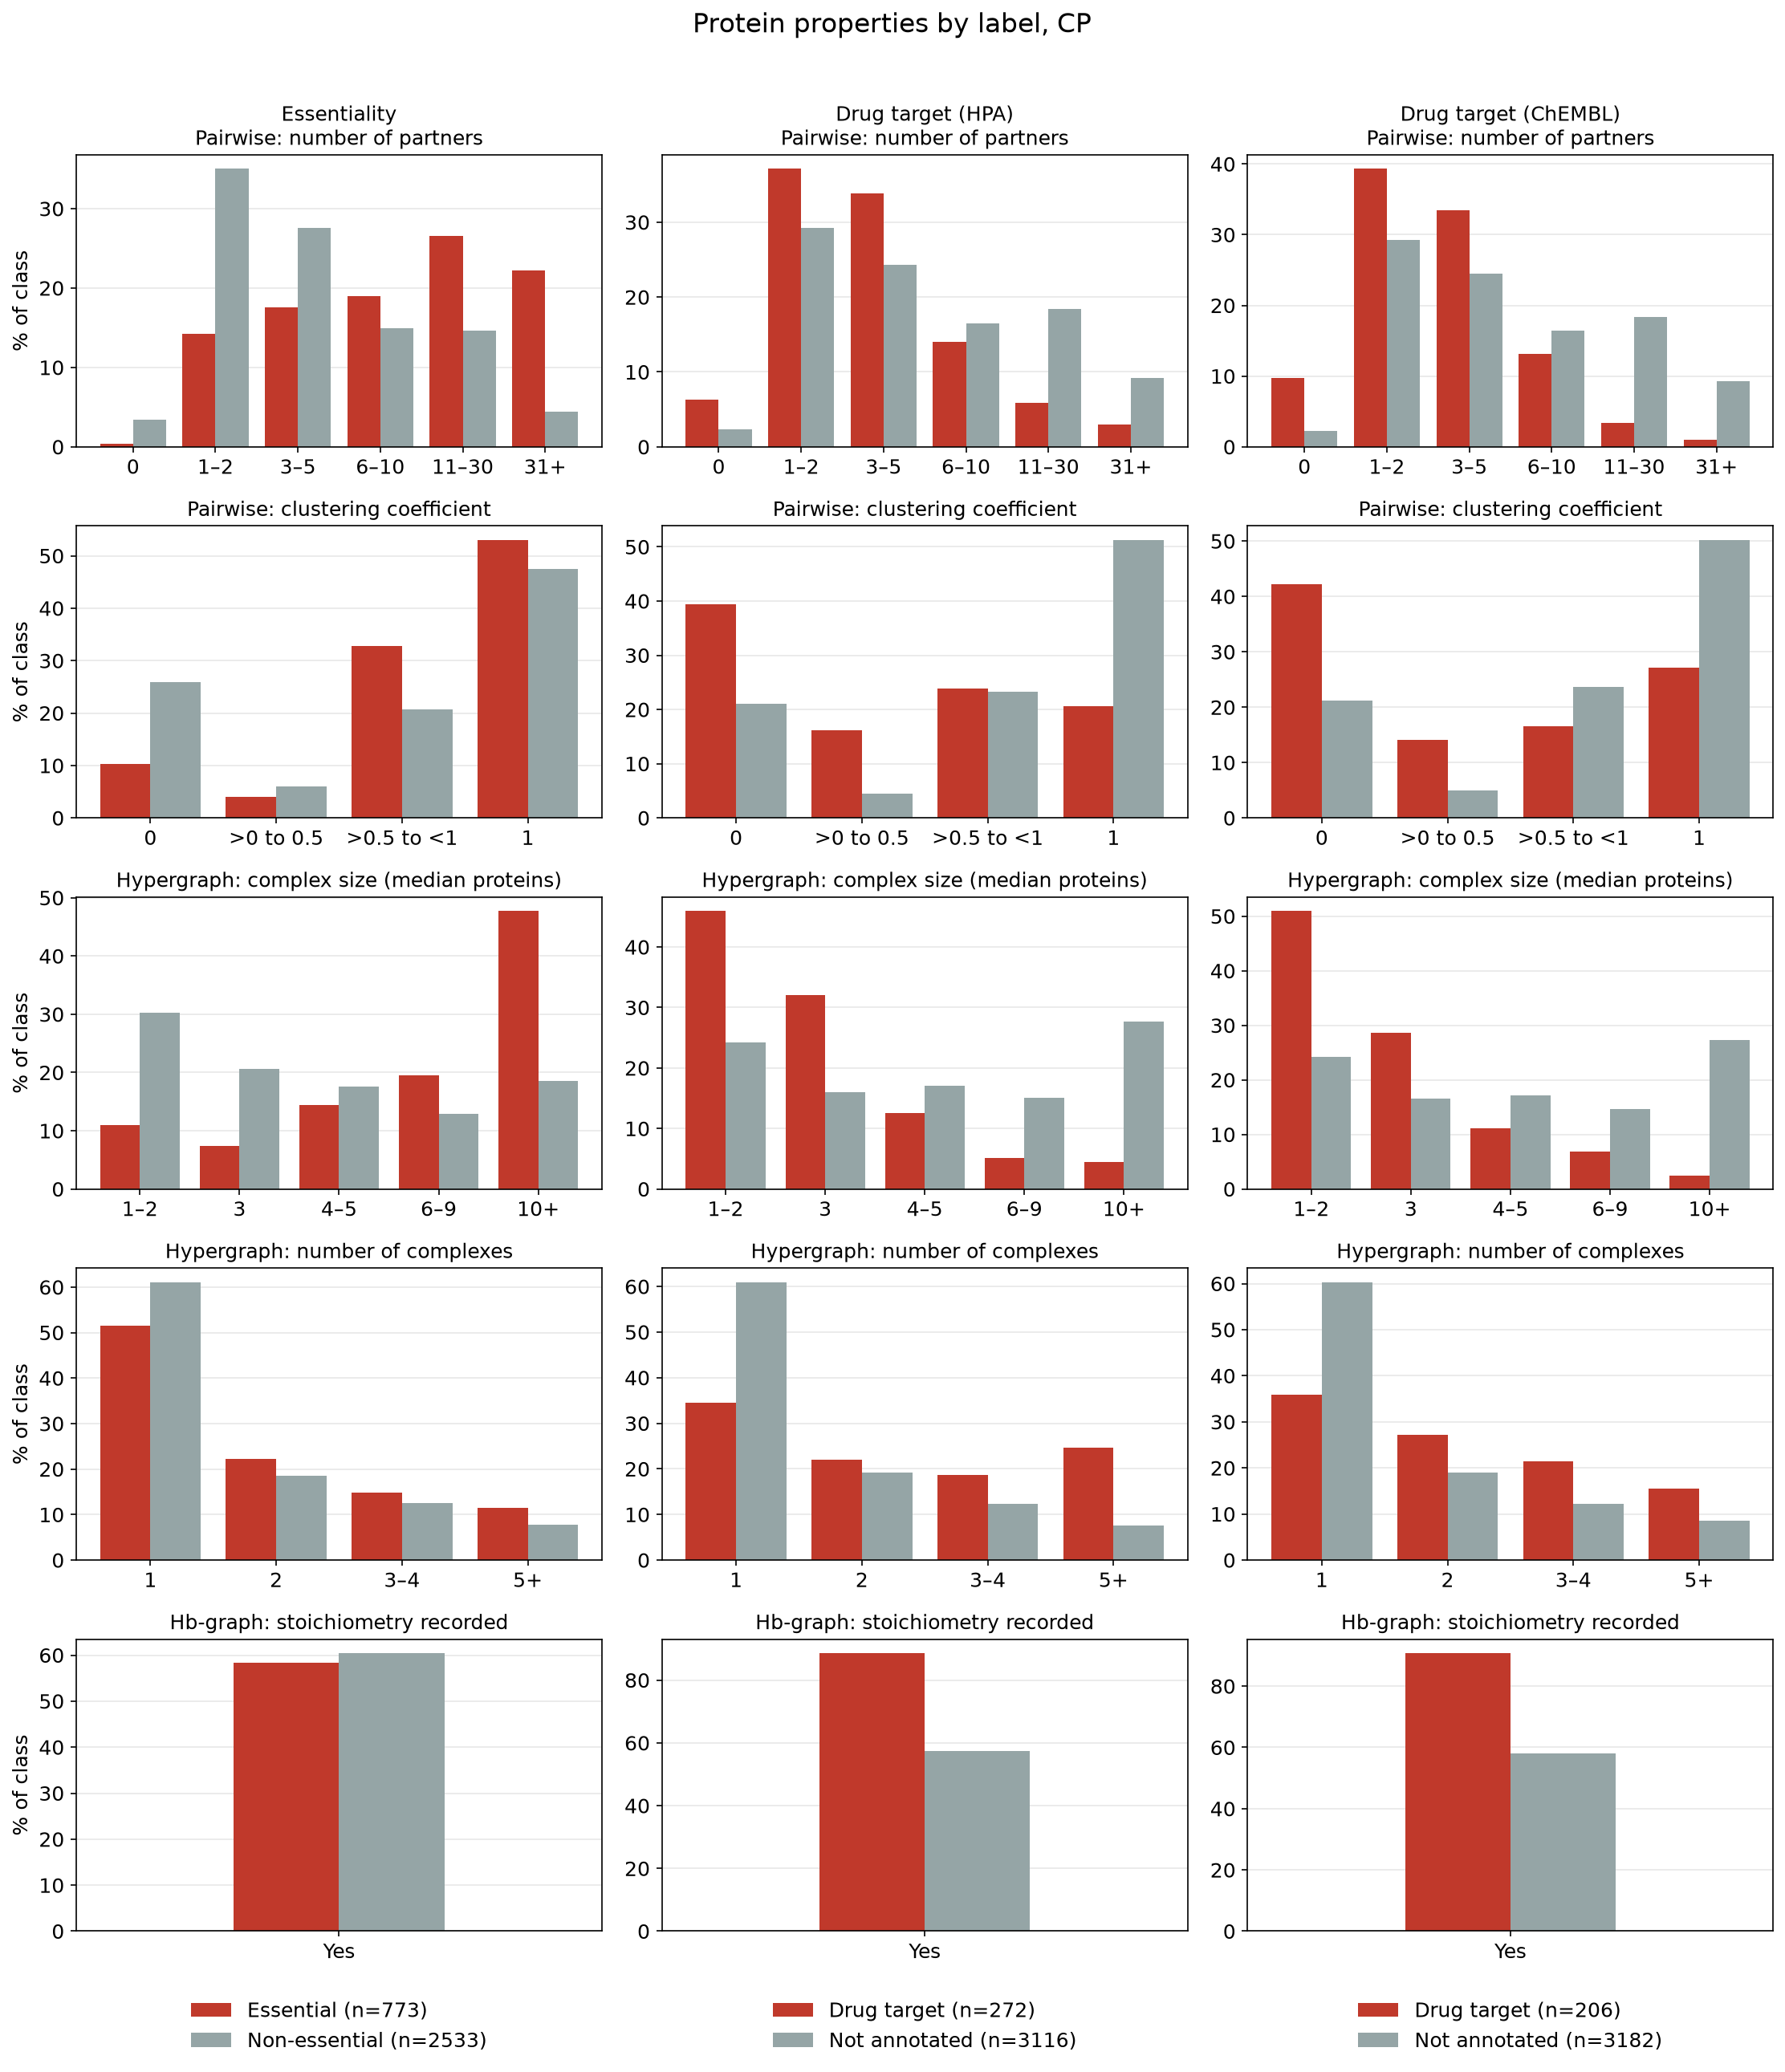

Data behind this chart, as committed beside it:
task, feature, bin, pct_pos, pct_neg
Essentiality, pair_Degree, 0, 0.4, 3.4
Essentiality, pair_Degree, 1–2, 14.2, 35.0
Essentiality, pair_Degree, 3–5, 17.6, 27.6
Essentiality, pair_Degree, 6–10, 19.0, 14.9
Essentiality, pair_Degree, 11–30, 26.5, 14.6
Essentiality, pair_Degree, 31+, 22.3, 4.5
Drug target (HPA), pair_Degree, 0, 6.2, 2.3
Drug target (HPA), pair_Degree, 1–2, 37.1, 29.2
Drug target (HPA), pair_Degree, 3–5, 33.8, 24.3
Drug target (HPA), pair_Degree, 6–10, 14.0, 16.5
Drug target (HPA), pair_Degree, 11–30, 5.9, 18.4
Drug target (HPA), pair_Degree, 31+, 2.9, 9.2
Drug target (ChEMBL), pair_Degree, 0, 9.7, 2.2
Drug target (ChEMBL), pair_Degree, 1–2, 39.3, 29.3
Drug target (ChEMBL), pair_Degree, 3–5, 33.5, 24.5
Drug target (ChEMBL), pair_Degree, 6–10, 13.1, 16.5
Drug target (ChEMBL), pair_Degree, 11–30, 3.4, 18.3
Drug target (ChEMBL), pair_Degree, 31+, 1.0, 9.2
Essentiality, pair_LocalClustCoeff, 0, 10.2, 25.9
Essentiality, pair_LocalClustCoeff, >0 to 0.5, 4.0, 6.0
Essentiality, pair_LocalClustCoeff, >0.5 to <1, 32.7, 20.6
Essentiality, pair_LocalClustCoeff, 1, 53.0, 47.4
Drug target (HPA), pair_LocalClustCoeff, 0, 39.3, 21.0
Drug target (HPA), pair_LocalClustCoeff, >0 to 0.5, 16.2, 4.5
Drug target (HPA), pair_LocalClustCoeff, >0.5 to <1, 23.9, 23.2
Drug target (HPA), pair_LocalClustCoeff, 1, 20.6, 51.3
Drug target (ChEMBL), pair_LocalClustCoeff, 0, 42.2, 21.2
Drug target (ChEMBL), pair_LocalClustCoeff, >0 to 0.5, 14.1, 4.9
Drug target (ChEMBL), pair_LocalClustCoeff, >0.5 to <1, 16.5, 23.7
Drug target (ChEMBL), pair_LocalClustCoeff, 1, 27.2, 50.2
Essentiality, protein_MedComplexNodes, 1–2, 11.0, 30.3
Essentiality, protein_MedComplexNodes, 3, 7.4, 20.6
Essentiality, protein_MedComplexNodes, 4–5, 14.4, 17.6
Essentiality, protein_MedComplexNodes, 6–9, 19.5, 12.9
Essentiality, protein_MedComplexNodes, 10+, 47.7, 18.6
Drug target (HPA), protein_MedComplexNodes, 1–2, 46.0, 24.2
Drug target (HPA), protein_MedComplexNodes, 3, 32.0, 16.0
Drug target (HPA), protein_MedComplexNodes, 4–5, 12.5, 17.1
Drug target (HPA), protein_MedComplexNodes, 6–9, 5.1, 15.0
Drug target (HPA), protein_MedComplexNodes, 10+, 4.4, 27.7
Drug target (ChEMBL), protein_MedComplexNodes, 1–2, 51.0, 24.3
Drug target (ChEMBL), protein_MedComplexNodes, 3, 28.6, 16.6
Drug target (ChEMBL), protein_MedComplexNodes, 4–5, 11.2, 17.1
Drug target (ChEMBL), protein_MedComplexNodes, 6–9, 6.8, 14.7
Drug target (ChEMBL), protein_MedComplexNodes, 10+, 2.4, 27.3
Essentiality, base_Degree, 1, 51.5, 61.1
Essentiality, base_Degree, 2, 22.3, 18.5
Essentiality, base_Degree, 3–4, 14.7, 12.5
Essentiality, base_Degree, 5+, 11.5, 7.9
Drug target (HPA), base_Degree, 1, 34.6, 61.0
Drug target (HPA), base_Degree, 2, 22.1, 19.2
Drug target (HPA), base_Degree, 3–4, 18.8, 12.3
Drug target (HPA), base_Degree, 5+, 24.6, 7.6
Drug target (ChEMBL), base_Degree, 1, 35.9, 60.3
Drug target (ChEMBL), base_Degree, 2, 27.2, 18.9
Drug target (ChEMBL), base_Degree, 3–4, 21.4, 12.2
Drug target (ChEMBL), base_Degree, 5+, 15.5, 8.5
Essentiality, stoich_Recorded, No, 41.7, 39.6
Essentiality, stoich_Recorded, Yes, 58.3, 60.4
Drug target (HPA), stoich_Recorded, No, 11.4, 42.6
... 3 more rows
